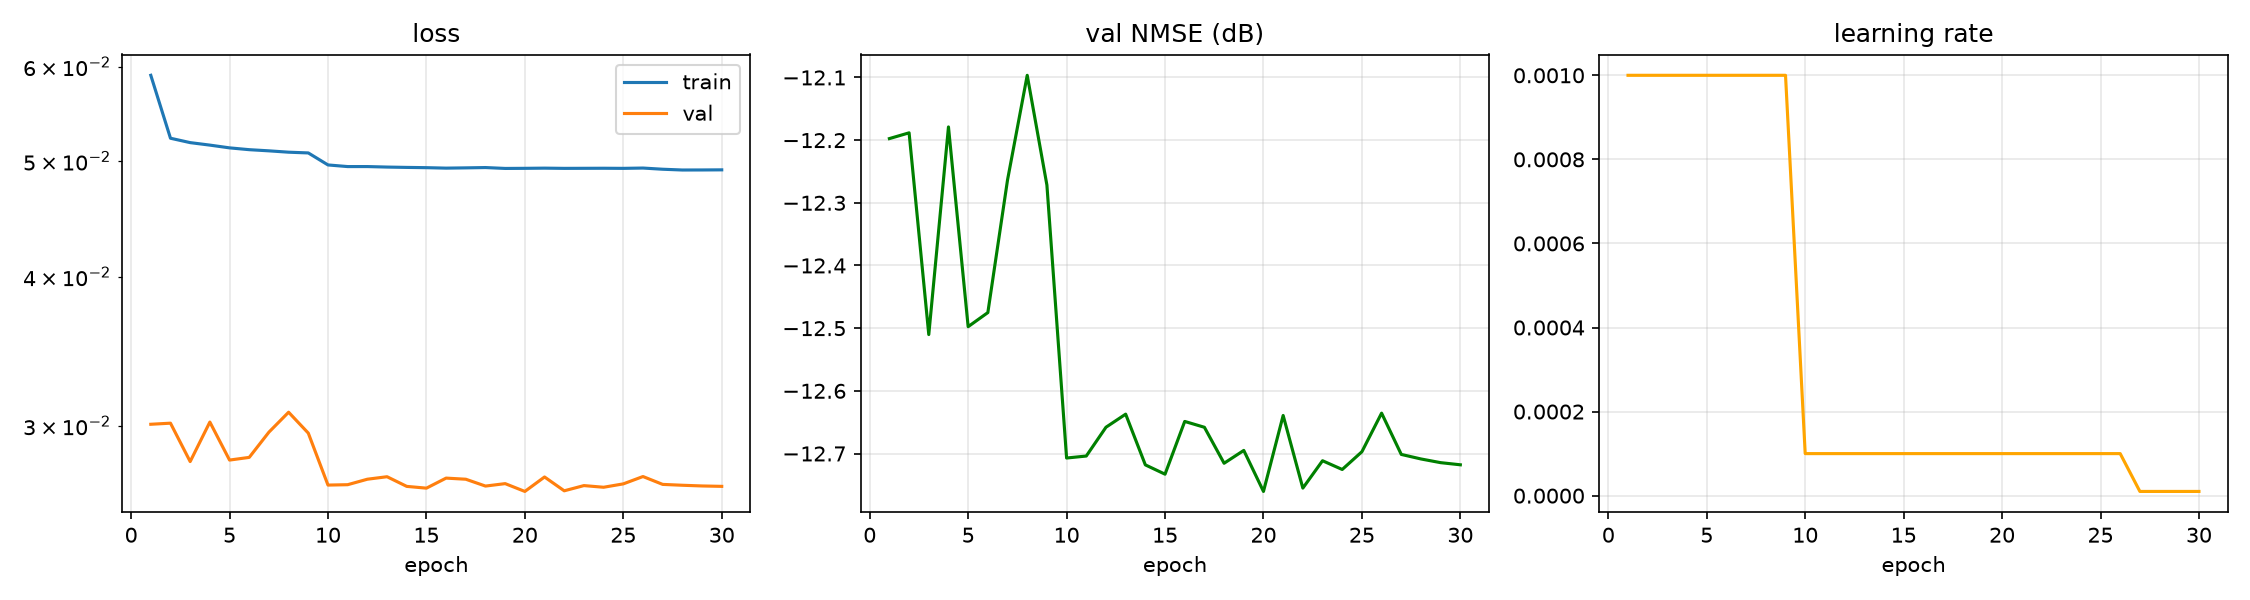

The file beside this chart, header and first rows:
epoch, time, train_loss, val_loss, val_nmse_db, lr
1, 3.67, 0.059, 0.03008, -12.2, 1.000e-03
2, 7.37, 0.05225, 0.03015, -12.19, 1.000e-03
3, 11.22, 0.05181, 0.02799, -12.51, 1.000e-03
4, 14.89, 0.05156, 0.03021, -12.18, 1.000e-03
5, 18.53, 0.05129, 0.02807, -12.5, 1.000e-03
6, 22.22, 0.05111, 0.02822, -12.47, 1.000e-03
7, 26.15, 0.051, 0.02963, -12.26, 1.000e-03
8, 29.69, 0.05086, 0.03079, -12.1, 1.000e-03
9, 33.48, 0.05079, 0.02957, -12.27, 1.000e-03
10, 37.33, 0.04963, 0.02675, -12.71, 1.000e-04
11, 41.35, 0.04947, 0.02677, -12.7, 1.000e-04
12, 45.11, 0.04947, 0.02706, -12.66, 1.000e-04
13, 49.28, 0.04942, 0.02719, -12.64, 1.000e-04
14, 53.10, 0.04939, 0.02669, -12.72, 1.000e-04
15, 56.74, 0.04937, 0.02659, -12.73, 1.000e-04
16, 60.43, 0.04932, 0.02712, -12.65, 1.000e-04
17, 64.61, 0.04935, 0.02706, -12.66, 1.000e-04
18, 68.29, 0.04938, 0.0267, -12.72, 1.000e-04
19, 72.17, 0.04929, 0.02683, -12.7, 1.000e-04
20, 75.97, 0.0493, 0.02643, -12.76, 1.000e-04
21, 79.79, 0.04932, 0.02717, -12.64, 1.000e-04
22, 83.37, 0.0493, 0.02646, -12.76, 1.000e-04
23, 87.09, 0.04931, 0.02673, -12.71, 1.000e-04
24, 90.77, 0.04931, 0.02664, -12.72, 1.000e-04
25, 94.70, 0.0493, 0.02681, -12.7, 1.000e-04
26, 98.66, 0.04933, 0.0272, -12.64, 1.000e-04
27, 102.4, 0.04922, 0.02679, -12.7, 1.000e-05
28, 105.9, 0.04914, 0.02674, -12.71, 1.000e-05
29, 109.9, 0.04915, 0.02671, -12.71, 1.000e-05
30, 114, 0.04916, 0.02669, -12.72, 1.000e-05
